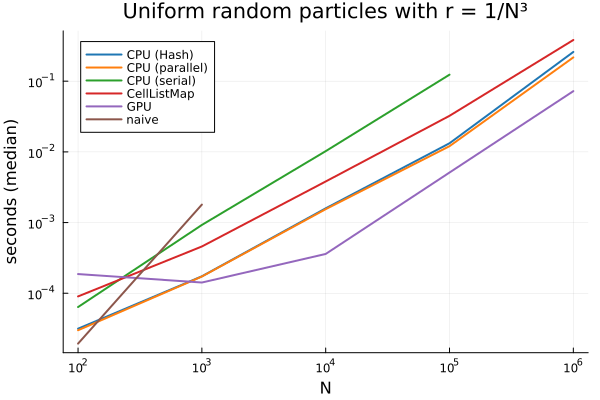

Source data for this figure (header and first rows):
method, N, time_median, time_mean, time_std, gc_median, memory_mb, allocs, n_runs, name
CPU (parallel), 100, 2.9965e-5, 3.1916547e-5, 5.7524949382428284e-5, 0.0, 0.01096, 112, 10000, uniform
CPU (Hash), 100, 3.1539e-5, 4.15479119e-5, 0.0001746, 0.0, 0.008911, 108, 10000, uniform
GPU, 100, 0.0001869, 0.0002007, 5.208784379753303e-5, 0.0, 0.003494, 109, 10000, uniform
CellListMap, 100, 9.02325e-5, 0.0001186, 0.000276, 0.0, 0.01936, 117, 10000, uniform
CPU (serial), 100, 6.3837e-5, 6.43758063e-5, 2.3191307403247843e-6, 0.0, 0.0, 0, 10000, uniform
naive, 100, 1.939e-5, 1.95306291e-5, 7.993427019800148e-7, 0.0, 0.0, 0, 10000, uniform
CPU (parallel), 1000, 0.0001725, 0.0001932, 0.0001691, 0.0, 0.02205, 212, 10000, uniform
CPU (Hash), 1000, 0.0001737, 0.0001885, 0.00015, 0.0, 0.01799, 208, 10000, uniform
GPU, 1000, 0.0001418, 0.0001474, 4.283329994366537e-5, 0.0, 0.00351, 110, 10000, uniform
CellListMap, 1000, 0.0004589, 0.000487, 0.0003361, 0.0, 0.03091, 190, 10000, uniform
CPU (serial), 1000, 0.0009258, 0.0009296, 1.3995672199292325e-5, 0.0, 0.0, 0, 5372, uniform
naive, 1000, 0.001795, 0.001796, 3.181613476128376e-5, 0.0, 0.0, 0, 2783, uniform
CPU (parallel), 10000, 0.001547, 0.001754, 0.0006032, 0.0, 0.02205, 212, 2837, uniform
CPU (Hash), 10000, 0.00159, 0.001795, 0.0006178, 0.0, 0.01799, 208, 2774, uniform
GPU, 10000, 0.0003599, 0.0003772, 8.453134527594688e-5, 0.0, 0.00351, 110, 10000, uniform
CellListMap, 10000, 0.003813, 0.006063, 0.005504, 0.0, 0.03647, 222, 824, uniform
CPU (serial), 10000, 0.01024, 0.01024, 0.0001373, 0.0, 0.0, 0, 489, uniform
CPU (parallel), 100000, 0.01204, 0.01328, 0.002391, 0.0, 0.02205, 212, 377, uniform
CPU (Hash), 100000, 0.01324, 0.01413, 0.00198, 0.0, 0.01799, 208, 354, uniform
GPU, 100000, 0.005105, 0.005316, 0.0003532, 0.0, 0.003525, 111, 940, uniform
CellListMap, 100000, 0.03237, 0.03369, 0.005412, 0.0, 0.03647, 222, 149, uniform
CPU (serial), 100000, 0.1237, 0.1255, 0.003475, 0.0, 0.0, 0, 40, uniform
CPU (parallel), 1000000, 0.217, 0.2209, 0.01544, 0.0, 0.02206, 213, 23, uniform
CPU (Hash), 1000000, 0.2593, 0.2655, 0.01991, 0.0, 0.01801, 209, 19, uniform
GPU, 1000000, 0.0723, 0.07252, 0.001086, 0.0, 0.003525, 111, 69, uniform
CellListMap, 1000000, 0.3828, 0.3815, 0.01031, 0.0, 0.06082, 298, 14, uniform
